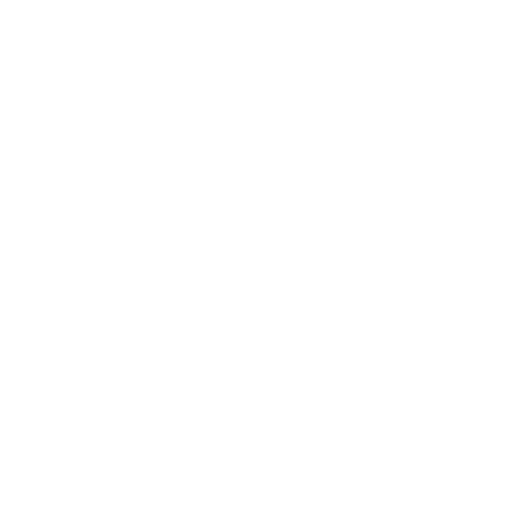
t = 0.00 s
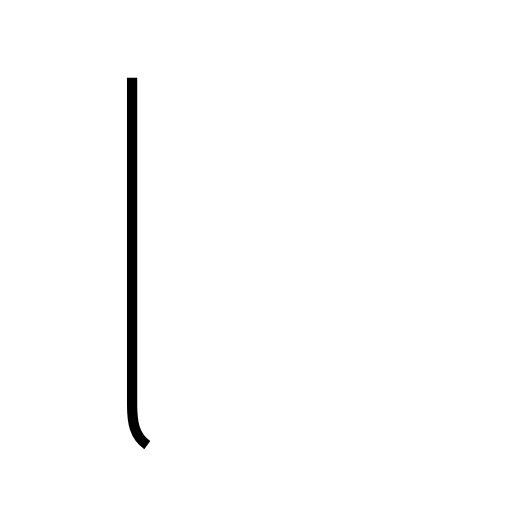
t = 1.09 s
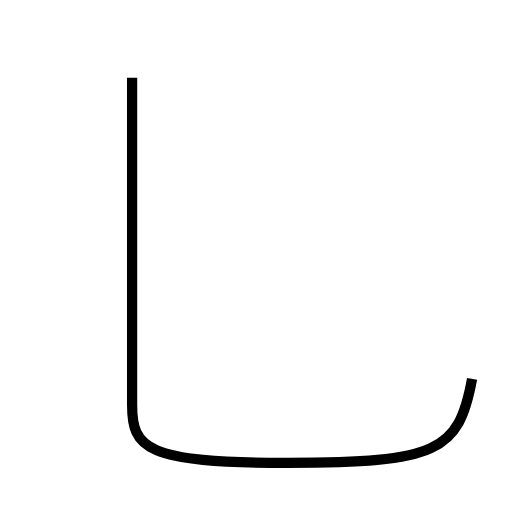
t = 2.18 s
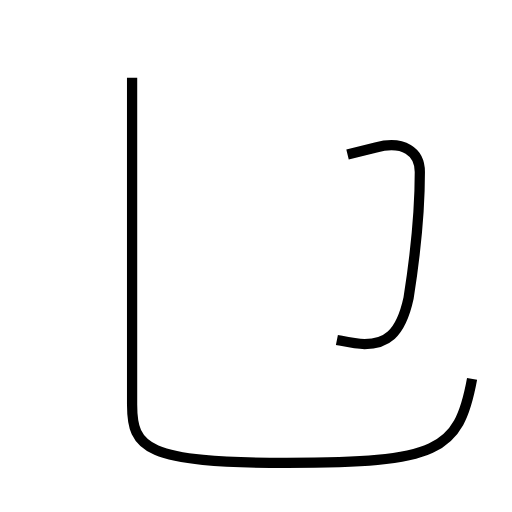
t = 3.10 s
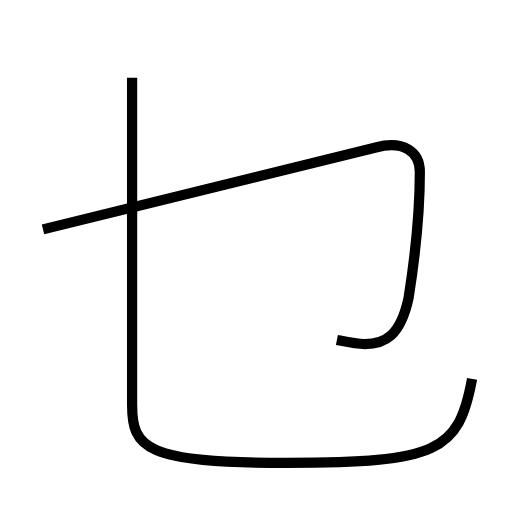
t = 4.02 s
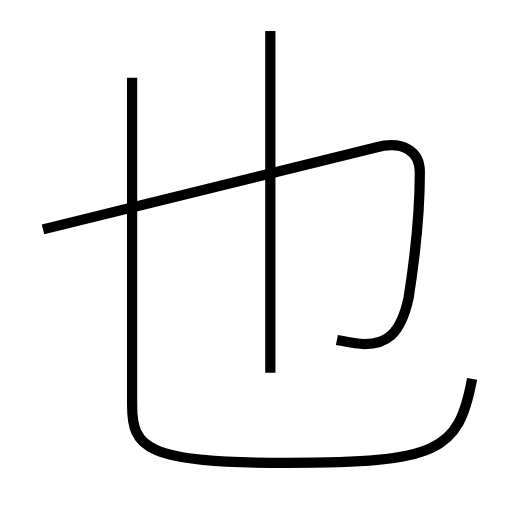
t = 5.02 s

The animated SVG that drew these frames (rendered in a browser with its animation timeline set to each time). Animation: 3 SMIL elements (animate=3); one cycle of 5.02 s.

<?xml version='1.0' encoding='utf-8'?>
<svg viewBox="0.0 -6.0 50.0 50.0" version="1.1" xmlns="http://www.w3.org/2000/svg"><rect x="-1000" y="-1000" width="2000" height="2000" stroke="white" fill="white" /><g style="fill:none;stroke:#000000;stroke-width:1"><path d="M 12.9 -36.4 L 12.9 -4.5 C 12.9 -0.2 14.2 1.2 28.0 1.2 C 42.7 1.2 44.8 0.1 46.1 -7.0 " transform="translate(0.0 38.0)" stroke-dasharray="72.67434194327981" stroke-dashoffset="72.67434194327981"><animate attributeName="stroke-dashoffset" from="72.67434194327981" to="0" dur="2.180230258298394s" begin="0s; anim_end.end" fill="freeze" id="anim0" /></path><path d="M 32.9 -10.8 C 33.9 -10.6 34.8 -10.4 35.6 -10.4 C 37.6 -10.4 39.1 -11.2 39.9 -14.9 C 40.5 -18.7 41.0 -23.4 41.0 -27.2 C 41.0 -29.2 39.4 -30.3 36.7 -29.6 L 4.2 -21.6 " transform="translate(0.0 38.0)" stroke-dasharray="61.30842611452314" stroke-dashoffset="61.30842611452314"><animate attributeName="stroke-dashoffset" from="61.30842611452314" to="0" dur="1.839252783435694s" begin="anim0.end" fill="freeze" id="anim1" /></path><path d="M 26.4 -7.6 L 26.4 -41.0" transform="translate(0.0 38.0)" stroke-dasharray="33.4" stroke-dashoffset="33.4"><animate attributeName="stroke-dashoffset" from="33.4" to="0" dur="1.002s" begin="anim1.end" fill="freeze" id="anim_end" /></path></g></svg>
